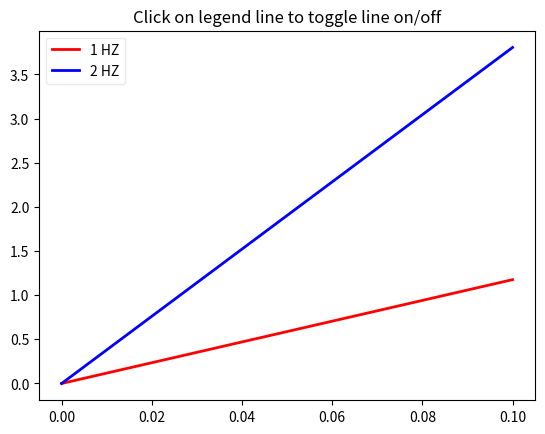

Write the Python code that produced this figure.
"""
Enable picking on the legend to toggle the legended line on and off
"""
import numpy as np
import matplotlib.pyplot as plt

t = np.arange(0.0, 0.2, 0.1)
y1 = 2*np.sin(2*np.pi*t)
y2 = 4*np.sin(2*np.pi*2*t)

fig, ax = plt.subplots()
ax.set_title('Click on legend line to toggle line on/off')
line1, = ax.plot(t, y1, lw=2, color='red', label='1 HZ')
line2, = ax.plot(t, y2, lw=2, color='blue', label='2 HZ')
leg = ax.legend(loc='upper left')
leg.get_frame().set_alpha(0.4)


# we will set up a dict mapping legend line to orig line, and enable
# picking on the legend line
lines = [line1, line2]
lined = dict()
for legline, origline in zip(leg.get_lines(), lines):
    legline.set_picker(5)  # 5 pts tolerance
    lined[legline] = origline


def onpick(event):
    # on the pick event, find the orig line corresponding to the
    # legend proxy line, and toggle the visibility
    legline = event.artist
    origline = lined[legline]
    vis = not origline.get_visible()
    origline.set_visible(vis)
    # Change the alpha on the line in the legend so we can see what lines
    # have been toggled
    if vis:
        legline.set_alpha(1.0)
    else:
        legline.set_alpha(0.2)
    fig.canvas.draw()

fig.canvas.mpl_connect('pick_event', onpick)

plt.show()